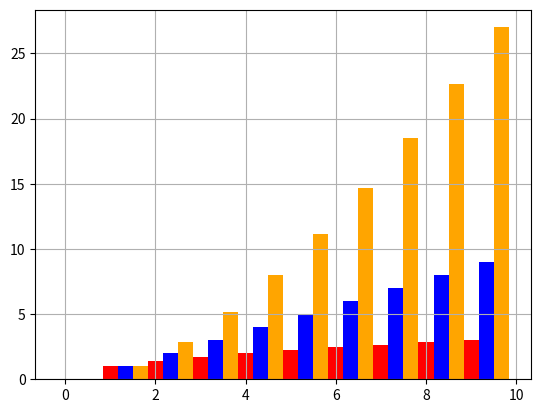

Write Python code to recreate this figure.

import matplotlib.pyplot as plt 

def main():
    X = list(range(10))
    X1 = [x+1/3 for x in X]
    X2 = [x+2/3 for x in X]

    Y1 = [x**0.5 for x in X]
    Y2 = [x for x in X]
    Y3 = [x**1.5 for x in X]
    Y4 = [x**2 for x in X]

    plt.grid(True)
    plt.bar(X, Y1, color='red', width=1/3, align='center')
    plt.bar(X1, Y2, color='blue', width=1/3, align='center')
    plt.bar(X2, Y3, color='orange', width=1/3, align='center')
   

    plt.show()


if __name__ == "__main__":
    main()